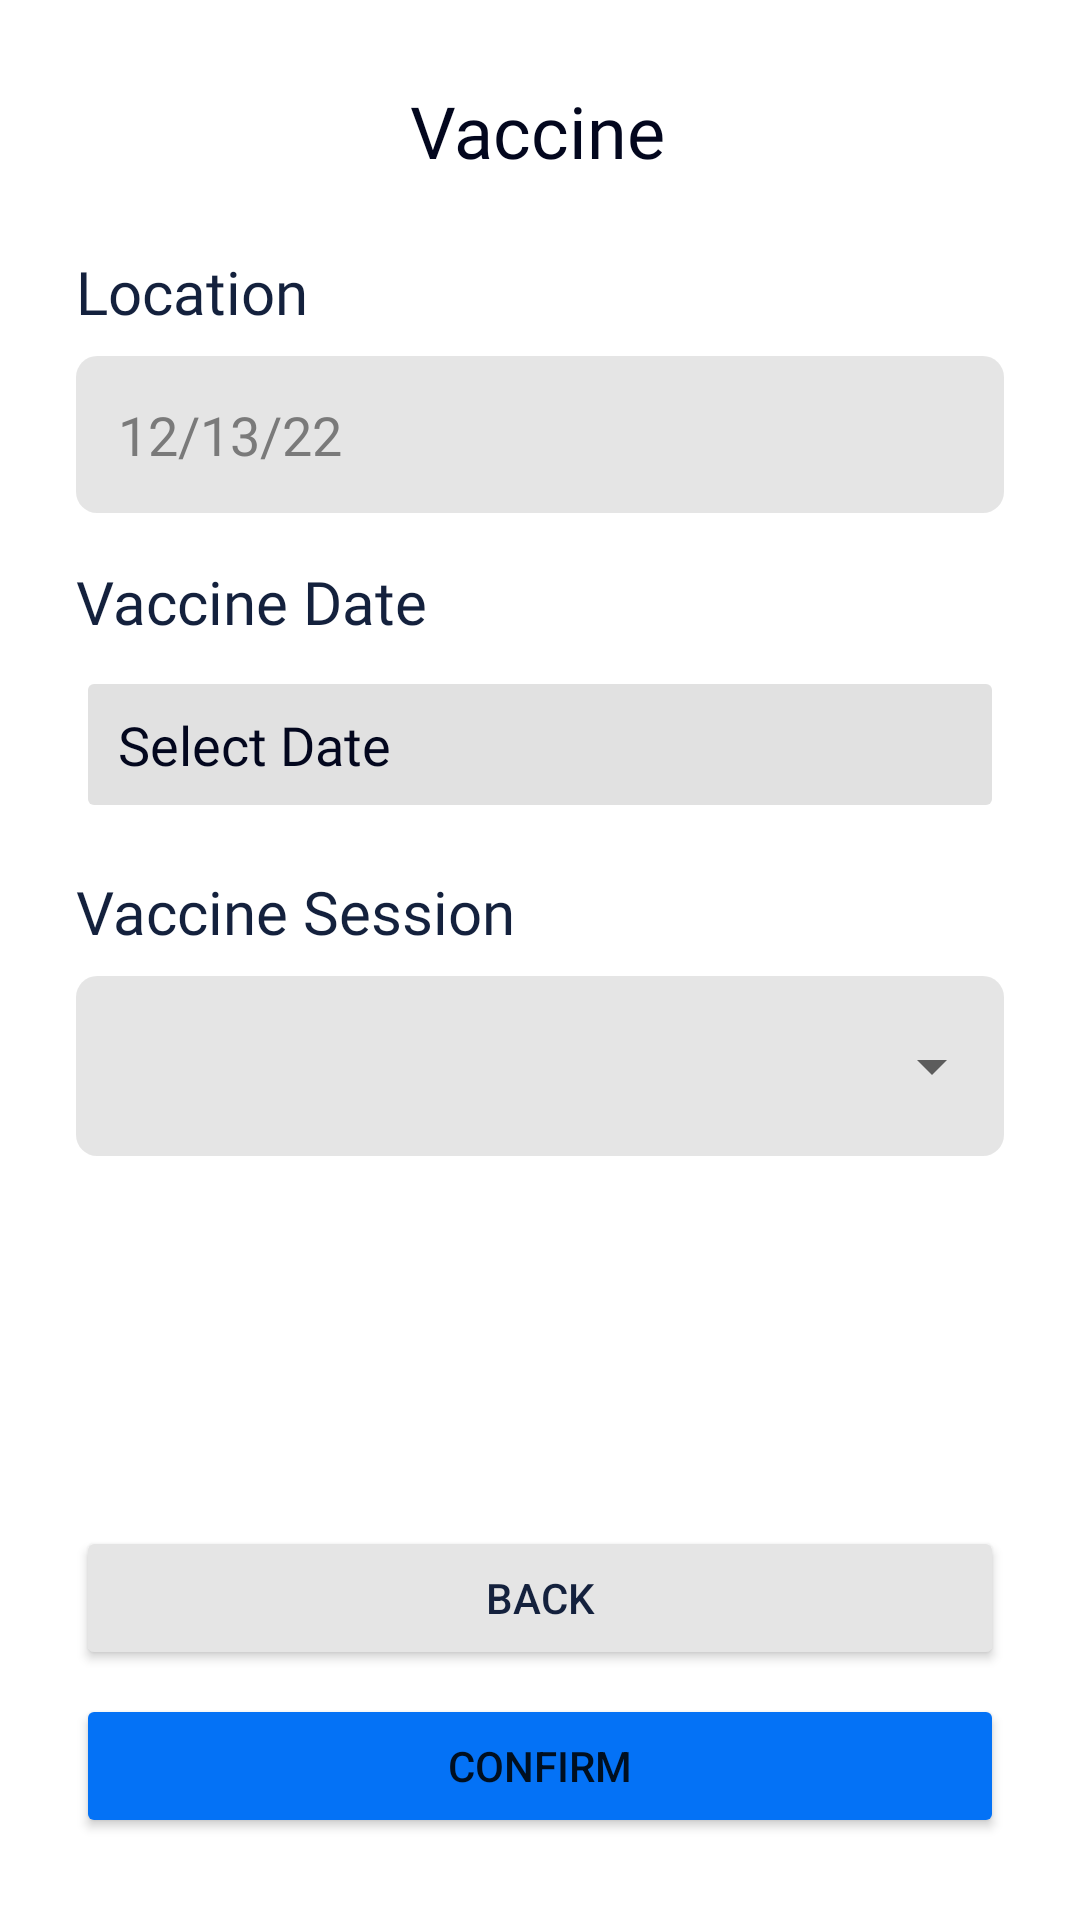

Here is an Android app screen rendered from its layout file. Give the layout XML and the strings, colors and styles it references.
<!-- AndroidManifest.xml: application theme Theme.Pemobfinalproject -->
<!-- res/layout/activity_select_time.xml -->
<?xml version="1.0" encoding="utf-8"?>
<androidx.constraintlayout.widget.ConstraintLayout xmlns:android="http://schemas.android.com/apk/res/android"
 xmlns:app="http://schemas.android.com/apk/res-auto"
 xmlns:tools="http://schemas.android.com/tools"
 android:layout_width="match_parent"
 android:layout_height="match_parent"
 tools:context=".selectTime">

 <androidx.constraintlayout.widget.Guideline
  android:id="@+id/guideline1"
  android:layout_width="wrap_content"
  android:layout_height="wrap_content"
  android:orientation="vertical"
  app:layout_constraintGuide_percent="0.07" />

 <androidx.constraintlayout.widget.Guideline
  android:id="@+id/guideline2"
  android:layout_width="wrap_content"
  android:layout_height="wrap_content"
  android:orientation="vertical"
  app:layout_constraintGuide_percent="0.93" />

 <androidx.constraintlayout.widget.Guideline
  android:id="@+id/guideline3"
  android:layout_width="wrap_content"
  android:layout_height="wrap_content"
  android:orientation="horizontal"
  app:layout_constraintGuide_percent="0.03" />

 <androidx.constraintlayout.widget.Guideline
  android:id="@+id/guideline4"
  android:layout_width="wrap_content"
  android:layout_height="wrap_content"
  android:orientation="horizontal"
  app:layout_constraintGuide_percent="0.97" />

 <TextView
  android:id="@+id/textView1"
  android:layout_width="wrap_content"
  android:layout_height="wrap_content"
  android:layout_marginTop="8dp"
  android:fontFamily="@font/roboto_bold"
  android:text="Vaccine"
  android:textColor="@color/txtColor1"
  android:textSize="24sp"
  app:layout_constraintEnd_toEndOf="parent"
  app:layout_constraintHorizontal_bias="0.498"
  app:layout_constraintStart_toStartOf="parent"
  app:layout_constraintTop_toTopOf="@+id/guideline3" />

 <TextView
  android:id="@+id/textView2"
  android:layout_width="wrap_content"
  android:layout_height="wrap_content"
  android:layout_marginTop="24dp"
  android:fontFamily="@font/roboto_medium"
  android:text="Location"
  android:textColor="@color/txtColor2"
  android:textSize="20sp"
  app:layout_constraintStart_toStartOf="@+id/guideline1"
  app:layout_constraintTop_toBottomOf="@+id/textView1" />

 <EditText
  android:id="@+id/edit_loc"
  android:layout_width="0dp"
  android:layout_height="wrap_content"
  android:layout_marginTop="8dp"
  android:background="@drawable/field_txt_rounded"
  android:drawableTint="#000000"
  android:ems="10"
  android:fontFamily="@font/roboto_medium"
  android:inputType="textPersonName"
  android:padding="14dp"
  android:text="12/13/22"
  android:textColor="#7A7A7A"
  app:layout_constraintEnd_toStartOf="@+id/guideline2"
  app:layout_constraintStart_toStartOf="@+id/guideline1"
  app:layout_constraintTop_toBottomOf="@+id/textView2" />

 <TextView
  android:id="@+id/textView5"
  android:layout_width="wrap_content"
  android:layout_height="wrap_content"
  android:layout_marginTop="16dp"
  android:fontFamily="@font/roboto_medium"
  android:text="Vaccine Date"
  android:textColor="@color/txtColor2"
  android:textSize="20sp"
  app:layout_constraintStart_toStartOf="@+id/guideline1"
  app:layout_constraintTop_toBottomOf="@+id/edit_loc" />

 <TextView
  android:id="@+id/textView6"
  android:layout_width="wrap_content"
  android:layout_height="wrap_content"
  android:layout_marginTop="16dp"
  android:fontFamily="@font/roboto_medium"
  android:text="Vaccine Session"
  android:textColor="@color/txtColor2"
  android:textSize="20sp"
  app:layout_constraintStart_toStartOf="@+id/guideline1"
  app:layout_constraintTop_toBottomOf="@+id/button_date" />

 <Button
  android:id="@+id/btn_confirm"
  android:layout_width="0dp"
  android:layout_height="wrap_content"
  android:layout_marginBottom="8dp"
  android:backgroundTint="@color/btnColor1"
  android:padding="14dp"
  android:text="Confirm"
  app:cornerRadius="10dp"
  app:layout_constraintBottom_toTopOf="@+id/guideline4"
  app:layout_constraintEnd_toStartOf="@+id/guideline2"
  app:layout_constraintStart_toStartOf="@+id/guideline1" />

 <Button
  android:id="@+id/btn_back"
  android:layout_width="0dp"
  android:layout_height="wrap_content"
  android:layout_marginBottom="8dp"
  android:backgroundTint="@color/btnColor2"
  android:padding="14dp"
  android:text="Back"
  android:textColor="@color/txtColor2"
  app:cornerRadius="10dp"
  app:layout_constraintBottom_toTopOf="@+id/btn_confirm"
  app:layout_constraintEnd_toStartOf="@+id/guideline2"
  app:layout_constraintStart_toStartOf="@+id/guideline1" />

 <Button
  android:id="@+id/button_date"
  android:layout_width="0dp"
  android:layout_height="wrap_content"
  android:layout_marginTop="8dp"
  android:backgroundTint="#E1E1E1"
  android:fontFamily="@font/roboto_medium"
  android:outlineProvider="none"
  android:padding="14dp"
  android:text="Select Date"
  android:textAlignment="textStart"
  android:textAllCaps="false"
  android:textColor="@color/txtColor1"
  android:textSize="18sp"
  android:translationZ="0dp"
  app:iconTint="@color/txtColor1"
  app:layout_constraintEnd_toStartOf="@+id/guideline2"
  app:layout_constraintStart_toStartOf="@+id/guideline1"
  app:layout_constraintTop_toBottomOf="@+id/textView5" />

 <LinearLayout
  android:layout_width="0dp"
  android:layout_height="wrap_content"
  android:layout_marginTop="8dp"
  android:background="@drawable/field_txt_rounded"
  android:orientation="vertical"
  app:layout_constraintEnd_toStartOf="@+id/guideline2"
  app:layout_constraintStart_toStartOf="@+id/guideline1"
  app:layout_constraintTop_toBottomOf="@+id/textView6">

  <Spinner
   android:id="@+id/spinner"
   android:layout_width="match_parent"
   android:layout_height="60dp"
   android:layout_marginStart="10dp" />
 </LinearLayout>

</androidx.constraintlayout.widget.ConstraintLayout>
<!-- resources referenced by this layout -->
<resources>
  <color name="btnColor1">#0472F6</color>
  <color name="btnColor2">#E5E5E5</color>
  <color name="txtColor1">#03071E</color>
  <color name="txtColor2">#14213D</color>
  <!-- drawable field_txt_rounded (drawable) -->
  <?xml version="1.0" encoding="utf-8"?>
  <shape xmlns:android="http://schemas.android.com/apk/res/android">
  
      <solid
          android:color="@color/txtFieldColor1"
          />
  
      <corners
          android:radius="7dp"
          />
  
  </shape>
  <style name="Theme.Pemobfinalproject" parent="Theme.MaterialComponents.DayNight.NoActionBar">
          
          <item name="colorPrimary">@color/purple_500</item>
          <item name="colorPrimaryVariant">#828283</item>
          <item name="colorOnPrimary">@color/white</item>
          
          <item name="colorSecondary">@color/teal_200</item>
          <item name="colorSecondaryVariant">@color/teal_700</item>
          <item name="colorOnSecondary">@color/black</item>
          
          <item name="android:statusBarColor" tools:targetApi="l">?attr/colorPrimaryVariant</item>
          
          <item name="android:buttonStyleToggle">@color/btnColor1</item>
      </style>
  <color name="txtFieldColor1">#1A000000</color>
  <color name="purple_500">#FF6200EE</color>
  <color name="white">#FFFFFFFF</color>
  <color name="teal_200">#FF03DAC5</color>
  <color name="teal_700">#FF018786</color>
  <color name="black">#FF000000</color>
</resources>
